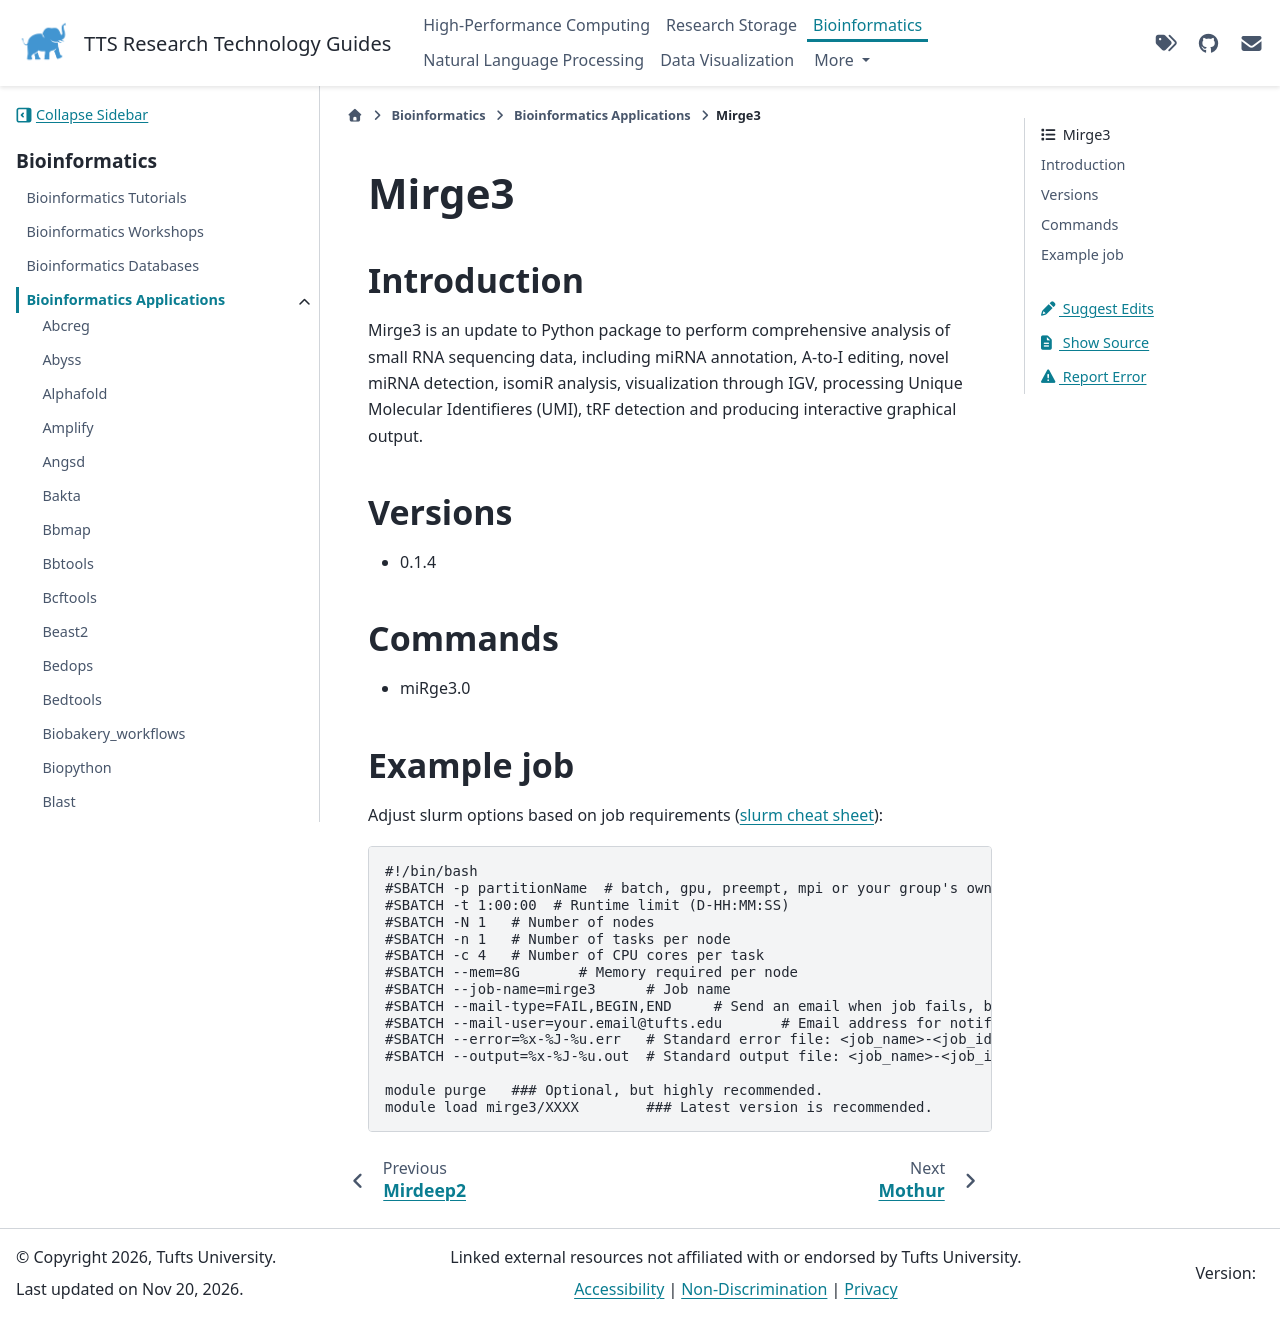

repository: TuftsRT/guides · page: dev/bio/apps/mirge3.html · generator: sphinx

########
 Mirge3
########

**************
 Introduction
**************

Mirge3 is an update to Python package to perform comprehensive analysis
of small RNA sequencing data, including miRNA annotation, A-to-I
editing, novel miRNA detection, isomiR analysis, visualization through
IGV, processing Unique Molecular Identifieres (UMI), tRF detection and
producing interactive graphical output.

**********
 Versions
**********

-  0.1.4

**********
 Commands
**********

-  miRge3.0

*************
 Example job
*************

Adjust slurm options based on job requirements (`slurm cheat sheet
<https://slurm.schedmd.com/pdfs/summary.pdf>`_):

.. code::

   #!/bin/bash
   #SBATCH -p partitionName  # batch, gpu, preempt, mpi or your group's own partition
   #SBATCH -t 1:00:00  # Runtime limit (D-HH:MM:SS)
   #SBATCH -N 1   # Number of nodes
   #SBATCH -n 1   # Number of tasks per node
   #SBATCH -c 4   # Number of CPU cores per task
   #SBATCH --mem=8G       # Memory required per node
   #SBATCH --job-name=mirge3      # Job name
   #SBATCH --mail-type=FAIL,BEGIN,END     # Send an email when job fails, begins, and finishes
   #SBATCH --mail-user=your.email@tufts.edu       # Email address for notifications
   #SBATCH --error=%x-%J-%u.err   # Standard error file: <job_name>-<job_id>-<username>.err
   #SBATCH --output=%x-%J-%u.out  # Standard output file: <job_name>-<job_id>-<username>.out

   module purge   ### Optional, but highly recommended.
   module load mirge3/XXXX        ### Latest version is recommended.
